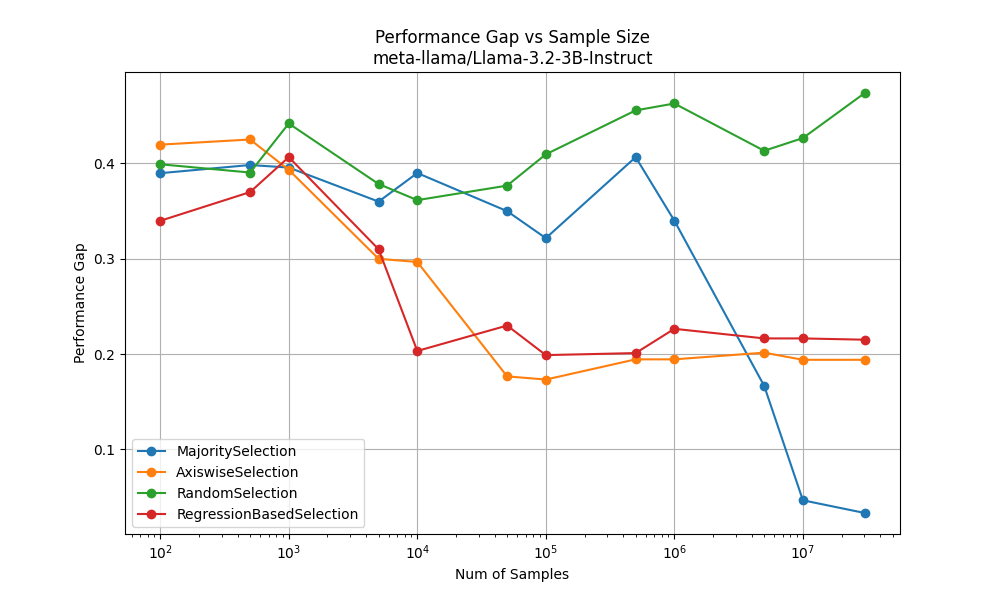

Data behind this chart, as committed beside it:
MajoritySelection, [100, 500, 1000, 5000, 10000, 50000, 100000, 500000, 1000000, 5000000, 10000000, 30297957], [0.3898317844073615, 0.3984020219314337, 0.39574396922948285, 0.36000000000000004, 0.39000000000000007, 0.3500000000000001, 0.3216666666666667, 0.40666666666666673, 0.34, 0.1666666666666667, 0.04666666666666671
AxiswiseSelection, [100, 500, 1000, 5000, 10000, 50000, 100000, 500000, 1000000, 5000000, 10000000, 30297957], [0.41976847611879853, 0.4252, 0.3933, 0.3, 0.2967, 0.1767, 0.1733, 0.1945, 0.1945, 0.2016, 0.1941
RandomSelection, [100, 500, 1000, 5000, 10000, 50000, 100000, 500000, 1000000, 5000000, 10000000, 30297957], [0.3991808320711982, 0.3905, 0.442, 0.3785, 0.3616, 0.3768, 0.4096, 0.4557, 0.4629, 0.4133, 0.4267
RegressionBasedSelection, [100, 500, 1000, 5000, 10000, 50000, 100000, 500000, 1000000, 5000000, 10000000, 30297957], [0.3398661153770428, 0.37, 0.4067, 0.31, 0.2033, 0.23, 0.199, 0.2011, 0.2266, 0.2165, 0.2165
